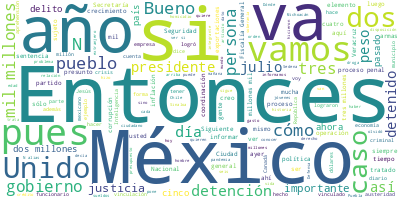

The table this chart was drawn from, first rows:
Participante, Texto, Sentimiento, Palabras, Dia, Mes, Anio
PRESIDENTE ANDRES MANUEL LOPEZ OBRADOR, Buenos días. Ánimo, ánimo., 0.0, 4, 28, 07, 2022
PRESIDENTE ANDRES MANUEL LOPEZ OBRADOR, Bueno, vamos a informar, como todos los …, 0.0, 68, 28, 07, 2022
RICARDO MEJIA BERDEJA, Muy buenos días a todas y a todos. Vamos…, 0.0, 70, 28, 07, 2022
RICARDO MEJIA BERDEJA, Iniciamos con este primer caso, es la de…, 0.0, 90, 28, 07, 2022
RICARDO MEJIA BERDEJA, La fiscalía de Veracruz informó que obtu…, 0.0, 43, 28, 07, 2022
RICARDO MEJIA BERDEJA, Se impuso la medida cautelar de prisión …, 0.0, 43, 28, 07, 2022
RICARDO MEJIA BERDEJA, Siguiente. También informamos de la dete…, 0.0, 100, 28, 07, 2022
RICARDO MEJIA BERDEJA, Hay que señalar que el sentenciado —porq…, 0.0, 100, 28, 07, 2022
RICARDO MEJIA BERDEJA, Siguiente. También informar que la Seden…, 0.0, 95, 28, 07, 2022
RICARDO MEJIA BERDEJA, Los detenidos puestos a disposición de l…, 0.0, 60, 28, 07, 2022
RICARDO MEJIA BERDEJA, Estos son los 37 presuntos detenidos, en…, 0.0, 31, 28, 07, 2022
RICARDO MEJIA BERDEJA, Siguiente. También damos cuenta, como aq…, 0.0, 35, 28, 07, 2022
RICARDO MEJIA BERDEJA, Esta es una acción muy eficaz de la Fisc…, 0.0, 101, 28, 07, 2022
RICARDO MEJIA BERDEJA, Luis ‘N’ habría sido el presunto enlace …, 0.0, 72, 28, 07, 2022
RICARDO MEJIA BERDEJA, Y Víctor ‘N’ e Isabel ‘N’ colaboraron co…, 0.0, 41, 28, 07, 2022
RICARDO MEJIA BERDEJA, Hay seis detenidos, todos vinculados a p…, 0.0, 22, 28, 07, 2022
RICARDO MEJIA BERDEJA, Siguiente. También informamos de la dete…, 0.0, 72, 28, 07, 2022
RICARDO MEJIA BERDEJA, ‘El Apá’ o ‘el Ronco’ es presunto operad…, 0.0, 55, 28, 07, 2022
RICARDO MEJIA BERDEJA, Siguiente. También informamos que el pas…, 0.0, 69, 28, 07, 2022
RICARDO MEJIA BERDEJA, Fue una operación que se desarrolló en e…, 0.0, 48, 28, 07, 2022
RICARDO MEJIA BERDEJA, Siguiente. También informamos que en el …, 0.0, 121, 28, 07, 2022
RICARDO MEJIA BERDEJA, Siguiente. También en el municipio de So…, 0.0, 75, 28, 07, 2022
RICARDO MEJIA BERDEJA, Siguiente. Y también informar que en un …, 0.0, 51, 28, 07, 2022
RICARDO MEJIA BERDEJA, También informar que entre los días 19, …, 0.0, 141, 28, 07, 2022
RICARDO MEJIA BERDEJA, En el caso de la Secretaría de la Marina…, 0.0, 89, 28, 07, 2022
RICARDO MEJIA BERDEJA, En Cuautla, Morelos, también se detuvo a…, 0.0, 51, 28, 07, 2022
RICARDO MEJIA BERDEJA, Siguiente. También en Lázaro Cárdenas, M…, 0.0, 66, 28, 07, 2022
RICARDO MEJIA BERDEJA, Como es el caso también en el Estado de …, 0.0, 52, 28, 07, 2022
RICARDO MEJIA BERDEJA, Siguiente. También dar cuenta que del 20…, 0.0, 89, 28, 07, 2022
RICARDO MEJIA BERDEJA, Esto se suma al conjunto de operaciones …, 0.0, 85, 28, 07, 2022
RICARDO MEJIA BERDEJA, También informamos, y así lo haremos en …, 0.0, 52, 28, 07, 2022
RICARDO MEJIA BERDEJA, Siguiente. También informamos que del 21…, 0.0, 102, 28, 07, 2022
RICARDO MEJIA BERDEJA, Es el caso de una sentencia en el Estado…, 0.0, 67, 28, 07, 2022
RICARDO MEJIA BERDEJA, Siguiente. También, como aquí se ha info…, 0.0, 62, 28, 07, 2022
RICARDO MEJIA BERDEJA, Este sujeto utilizaba un perfil falso pa…, 0.0, 48, 28, 07, 2022
RICARDO MEJIA BERDEJA, Se concretó una cita en un hotel, se hiz…, 0.0, 34, 28, 07, 2022
RICARDO MEJIA BERDEJA, Siguiente. También informar de una vincu…, 0.0, 100, 28, 07, 2022
RICARDO MEJIA BERDEJA, Siguiente. También, como sentencias rele…, 0.0, 56, 28, 07, 2022
RICARDO MEJIA BERDEJA, Aquí lo relevante es que, además de este…, 0.0, 60, 28, 07, 2022
RICARDO MEJIA BERDEJA, También en Puebla se logró la sentencia …, 0.0, 43, 28, 07, 2022
RICARDO MEJIA BERDEJA, Siguiente. En sentencias relevantes logr…, 0.0, 87, 28, 07, 2022
RICARDO MEJIA BERDEJA, Siguiente. En el caso del reporte de loc…, 0.0, 42, 28, 07, 2022
RICARDO MEJIA BERDEJA, Siguiente. En el caso de los periodistas…, 0.0, 64, 28, 07, 2022
RICARDO MEJIA BERDEJA, Sería lo que tendríamos que informar en …, 0.0, 9, 28, 07, 2022
RICARDO MEJIA BERDEJA, Gracias., 0.0, 1, 28, 07, 2022
PRESIDENTE ANDRES MANUEL LOPEZ OBRADOR, Sara, los dos de atrás, falta una compañ…, 0.0, 14, 28, 07, 2022
PREGUNTA, (Inaudible), 0.0, 1, 28, 07, 2022
PRESIDENTE ANDRES MANUEL LOPEZ OBRADOR, Ahora, ahora vamos a verlo., 0.0, 5, 28, 07, 2022
PREGUNTA, Gracias, presidente. Buenos días., 0.0, 4, 28, 07, 2022
PREGUNTA, Preguntarle, primero, cómo le fue anoche…, 0.0, 45, 28, 07, 2022
PRESIDENTE ANDRES MANUEL LOPEZ OBRADOR, Pues no, porque sólo fue la invitación a…, 0.0, 17, 28, 07, 2022
PRESIDENTE ANDRES MANUEL LOPEZ OBRADOR, Voy a aprovechar para convocar a todos l…, 0.0, 38, 28, 07, 2022
PRESIDENTE ANDRES MANUEL LOPEZ OBRADOR, Y estamos estimando obtener alrededor de…, 0.0, 35, 28, 07, 2022
PRESIDENTE ANDRES MANUEL LOPEZ OBRADOR, Por eso ayer invitamos a cenar. Estuvo e…, 0.0, 42, 28, 07, 2022
PRESIDENTE ANDRES MANUEL LOPEZ OBRADOR, Y también pedirles a todos los mexicanos…, 0.0, 54, 28, 07, 2022
PRESIDENTE ANDRES MANUEL LOPEZ OBRADOR, Entonces, pues esto fue lo de ayer., 0.0, 7, 28, 07, 2022
PREGUNTA, Presidente, entonces, ¿no se habló nada …, 0.0, 26, 28, 07, 2022
PRESIDENTE ANDRES MANUEL LOPEZ OBRADOR, Sí, estamos esperando cómo se continúa c…, 0.0, 9, 28, 07, 2022
PRESIDENTE ANDRES MANUEL LOPEZ OBRADOR, La verdad que estamos muy bien, sigue mu…, 0.0, 34, 28, 07, 2022
PRESIDENTE ANDRES MANUEL LOPEZ OBRADOR, Hoy precisamente tenemos reunión con pro…, 0.0, 13, 28, 07, 2022
... 211 more rows
